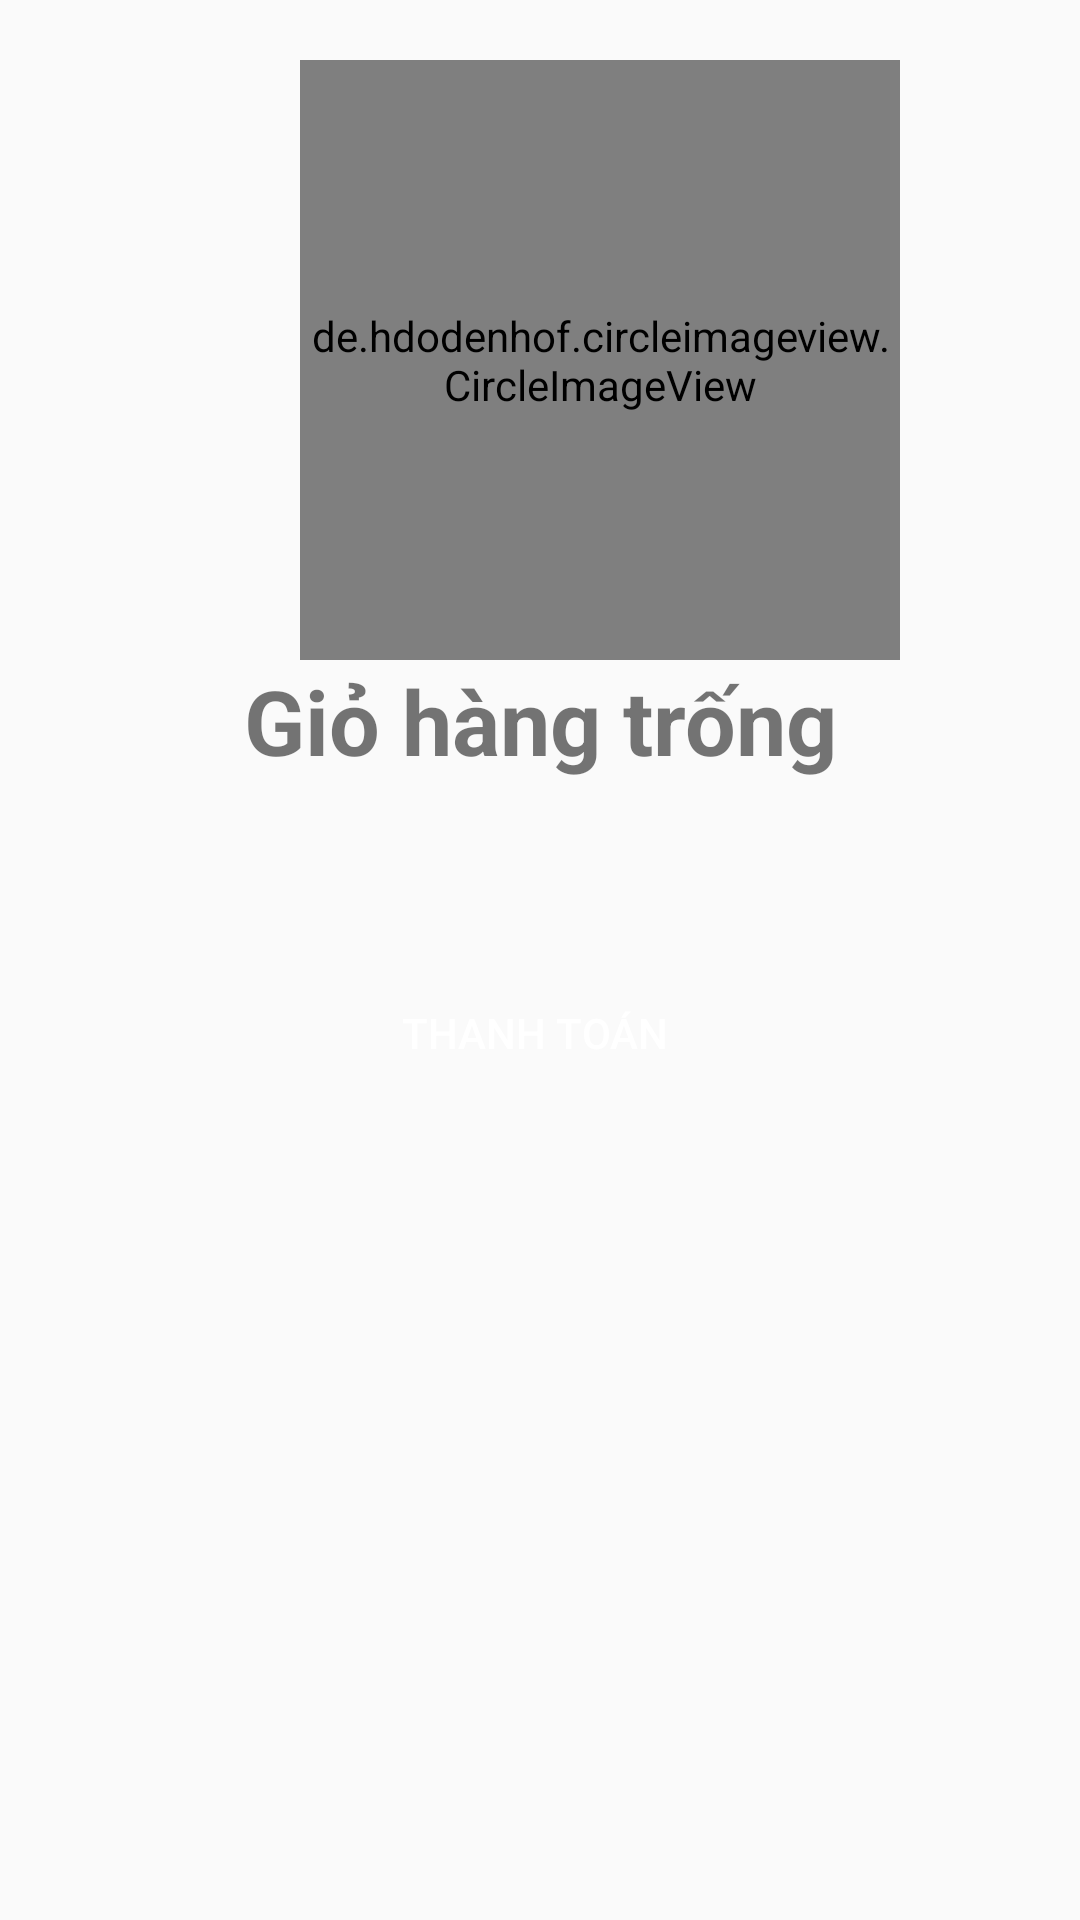

Produce the Android XML layout that renders to this screen, including the resource entries it uses.
<!-- AndroidManifest.xml: application theme AppTheme -->
<!-- res/layout/fragment_cart.xml -->
<?xml version="1.0" encoding="utf-8"?>
<ScrollView
    xmlns:android="http://schemas.android.com/apk/res/android"
    xmlns:tools="http://schemas.android.com/tools"
    android:layout_width="match_parent"
    android:layout_height="match_parent"
    android:orientation="vertical">

<LinearLayout
    android:layout_width="match_parent"
    android:layout_height="wrap_content"
    android:orientation="vertical">
  <de.hdodenhof.circleimageview.CircleImageView
      android:layout_width="200dp"
      android:layout_height="200dp"
      android:background="@drawable/shoppingcart"
      android:gravity="center"
      android:layout_marginStart="100dp"
      android:layout_marginTop="20dp"
      android:id="@+id/cart_icon"
      />
<TextView
    android:id="@+id/textcart"
    android:layout_width="match_parent"
    android:layout_height="wrap_content"
    android:gravity="center"
    android:text="Giỏ hàng trống"
    android:textSize="30dp"
    android:textStyle="bold"/>
  <androidx.recyclerview.widget.RecyclerView
      android:layout_width="match_parent"
      android:layout_height="wrap_content"
      android:padding="20dp"
      android:id="@+id/cartRecyclerView"
      />
  <Button
      android:layout_width="match_parent"
      android:layout_margin="20dp"
      android:layout_height="wrap_content"
      android:text="Thanh toán "
      android:textColor="#fff"
      android:background="@drawable/fragment_cart_shadow_btn"
      android:id="@+id/cartFragmentPayBtn"
      />
</LinearLayout>
</ScrollView>
<!-- resources referenced by this layout -->
<resources>
  <!-- drawable shoppingcart: png bitmap (drawable-hdpi, 13073 bytes) -->
  <style name="AppTheme" parent="Theme.AppCompat.Light.DarkActionBar">
          
          <item name="colorPrimary">@color/colorPrimary</item>
          <item name="colorPrimaryDark">@color/colorPrimaryDark</item>
          <item name="colorAccent">@color/colorAccent</item>
          <item name="windowActionBar">false</item>
          <item name="windowNoTitle">true</item>
      </style>
  <color name="colorPrimary">#191A1A</color>
  <color name="colorPrimaryDark">#00574B</color>
  <color name="colorAccent">#D81B60</color>
</resources>
